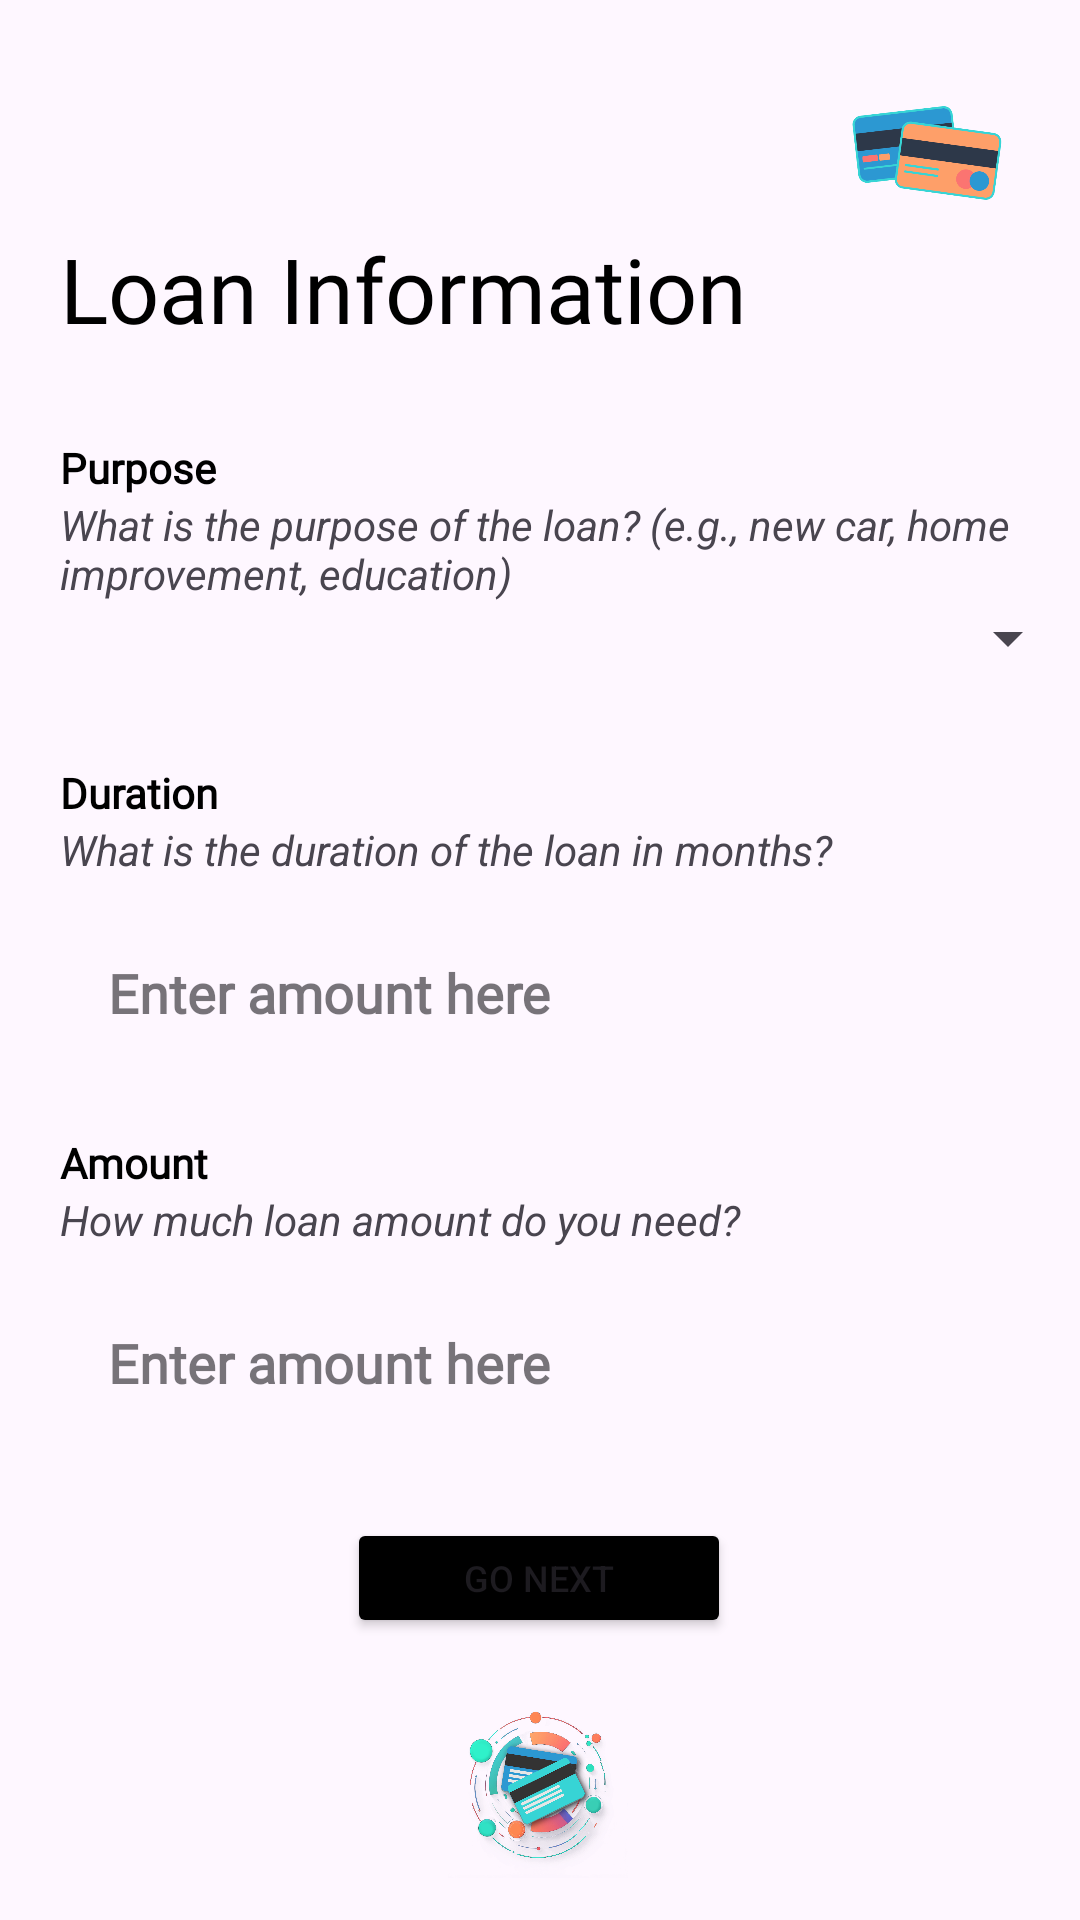

The Android layout XML behind this screen, and the referenced resources:
<!-- AndroidManifest.xml: application theme Theme.CreditPredict -->
<!-- res/layout/activity_loan.xml -->
<?xml version="1.0" encoding="utf-8"?>
<androidx.constraintlayout.widget.ConstraintLayout xmlns:android="http://schemas.android.com/apk/res/android"
    xmlns:app="http://schemas.android.com/apk/res-auto"
    xmlns:tools="http://schemas.android.com/tools"
    android:id="@+id/main"
    android:layout_width="match_parent"
    android:layout_height="match_parent"
    tools:context=".ui.LoanActivity">

    <ImageView
        android:id="@+id/iv_star"
        android:layout_width="50dp"
        android:layout_height="50dp"
        android:layout_margin="26dp"
        android:src="@drawable/credit_card"
        app:layout_constraintEnd_toEndOf="parent"
        app:layout_constraintTop_toTopOf="parent" />

    <TextView
        android:id="@+id/tv_title"
        android:layout_width="wrap_content"
        android:layout_height="wrap_content"
        android:layout_marginStart="20dp"
        android:fontFamily="@font/poppins_bold"
        android:text="Loan Information"
        android:textColor="@color/black"
        android:textSize="30sp"
        app:layout_constraintStart_toStartOf="parent"
        app:layout_constraintTop_toBottomOf="@id/iv_star" />

    <TextView
        android:id="@+id/tv_purpose"
        android:layout_width="wrap_content"
        android:layout_height="wrap_content"
        android:layout_marginTop="30dp"
        android:fontFamily="@font/poppins_regular"
        android:text="@string/purpose"
        android:textColor="@color/black"
        android:textStyle="bold"
        app:layout_constraintStart_toStartOf="@id/tv_title"
        app:layout_constraintTop_toBottomOf="@id/tv_title" />

    <TextView
        android:id="@+id/tv_sub_purpose"
        android:layout_width="400dp"
        android:layout_height="wrap_content"
        android:text="What is the purpose of the loan? (e.g., new car, home improvement, education)"
        android:textStyle="italic"
        app:layout_constraintTop_toBottomOf="@id/tv_purpose"
        app:layout_constraintStart_toStartOf="@id/tv_purpose"/>

    <Spinner
        android:layout_width="340dp"
        android:layout_height="wrap_content"
        android:id="@+id/sp_purpose"
        app:layout_constraintStart_toStartOf="@id/tv_title"
        app:layout_constraintTop_toBottomOf="@id/tv_sub_purpose"/>

    <TextView
        android:id="@+id/tv_duration"
        android:layout_width="wrap_content"
        android:layout_height="wrap_content"
        android:layout_marginTop="30dp"
        android:fontFamily="@font/poppins_regular"
        android:text="@string/duration"
        android:textColor="@color/black"
        android:textStyle="bold"
        app:layout_constraintStart_toStartOf="@id/tv_title"
        app:layout_constraintTop_toBottomOf="@id/sp_purpose" />

    <TextView
        android:id="@+id/tv_sub_duration"
        android:layout_width="340dp"
        android:layout_height="wrap_content"
        android:text="What is the duration of the loan in months?"
        android:textStyle="italic"
        app:layout_constraintTop_toBottomOf="@id/tv_duration"
        app:layout_constraintStart_toStartOf="@id/tv_duration"/>

    <com.google.android.material.textfield.TextInputLayout
        android:id="@+id/til_duration"
        style="@style/CustomTextInputLayout"
        android:layout_width="340dp"
        android:layout_height="wrap_content"
        app:boxStrokeColor="#00FF00"
        app:boxStrokeErrorColor="#00FF00"
        app:boxStrokeWidth="2dp"
        app:layout_constraintStart_toStartOf="@id/tv_title"
        app:layout_constraintTop_toBottomOf="@id/tv_sub_duration">

        <com.google.android.material.textfield.TextInputEditText
            style="@style/CustomEditText"
            android:layout_width="match_parent"
            android:layout_height="wrap_content"
            android:id="@+id/et_duration"
            android:inputType="number"
            android:fontFamily="@font/poppins_regular"
            android:hint="@string/enter_amount_here"
            android:textColorHint="@color/white"
            android:textStyle="bold" />
    </com.google.android.material.textfield.TextInputLayout>

    <TextView
        android:id="@+id/tv_amount"
        android:layout_width="wrap_content"
        android:layout_height="wrap_content"
        android:layout_marginTop="18dp"
        android:fontFamily="@font/poppins_regular"
        android:text="@string/amount"
        android:textColor="@color/black"
        android:textStyle="bold"
        app:layout_constraintStart_toStartOf="@id/tv_title"
        app:layout_constraintTop_toBottomOf="@id/til_duration" />

    <TextView
        android:id="@+id/tv_sub_amount"
        android:layout_width="340dp"
        android:layout_height="wrap_content"
        android:text="How much loan amount do you need?"
        android:textStyle="italic"
        app:layout_constraintTop_toBottomOf="@id/tv_amount"
        app:layout_constraintStart_toStartOf="@id/tv_title"/>

    <com.google.android.material.textfield.TextInputLayout
        android:id="@+id/til_amount"
        style="@style/CustomTextInputLayout"
        android:layout_width="340dp"
        android:layout_height="wrap_content"
        app:boxStrokeColor="#00FF00"
        app:boxStrokeErrorColor="#00FF00"
        app:boxStrokeWidth="2dp"
        app:layout_constraintStart_toStartOf="@id/tv_title"
        app:layout_constraintTop_toBottomOf="@id/tv_sub_amount">

        <com.google.android.material.textfield.TextInputEditText
            style="@style/CustomEditText"
            android:layout_width="match_parent"
            android:layout_height="wrap_content"
            android:id="@+id/et_amount"
            android:inputType="number"
            android:fontFamily="@font/poppins_regular"
            android:hint="@string/enter_amount_here"
            android:textColorHint="@color/white"
            android:textStyle="bold" />
    </com.google.android.material.textfield.TextInputLayout>

    <Button
        android:id="@+id/btn_next"
        android:layout_width="128dp"
        android:layout_height="40dp"
        android:layout_marginBottom="20dp"
        android:backgroundTint="@color/black"
        android:text="@string/go_next"
        android:textSize="12sp"
        app:layout_constraintBottom_toTopOf="@id/logo"
        app:layout_constraintEnd_toEndOf="parent"
        app:layout_constraintHorizontal_bias="0.498"
        app:layout_constraintStart_toStartOf="parent" />

    <ImageView
        android:id="@+id/logo"
        android:layout_width="60dp"
        android:layout_height="60dp"
        android:src="@drawable/logo_fix"
        app:layout_constraintBottom_toBottomOf="parent"
        app:layout_constraintEnd_toEndOf="parent"
        app:layout_constraintHorizontal_bias="0.498"
        app:layout_constraintStart_toStartOf="parent"
        app:layout_constraintTop_toTopOf="parent"
        app:layout_constraintVertical_bias="0.976" />

</androidx.constraintlayout.widget.ConstraintLayout>
<!-- resources referenced by this layout -->
<resources>
  <color name="black">#FF000000</color>
  <color name="white">#FFFFFFFF</color>
  <!-- drawable credit_card: png bitmap (drawable, 23478 bytes) -->
  <!-- drawable logo_fix: png bitmap (drawable, 767251 bytes) -->
  <string name="amount">Amount</string>
  <string name="duration">Duration</string>
  <string name="enter_amount_here">Enter amount here</string>
  <string name="go_next">Go Next</string>
  <string name="purpose">Purpose</string>
  <style name="CustomEditText" parent="Widget.AppCompat.EditText">
          <item name="android:background">@drawable/rounded_edit_text</item>
          <item name="android:padding">16dp</item>
          
          
      </style>
  <style name="CustomTextInputLayout" parent="Widget.MaterialComponents.TextInputLayout.OutlinedBox">
          <item name="boxBackgroundMode">none</item>
      </style>
  <style name="Theme.CreditPredict" parent="Base.Theme.CreditPredict" />
  <style name="Base.Theme.CreditPredict" parent="Theme.Material3.DayNight.NoActionBar">
          
          <item name="colorPrimary">@color/dark_blue</item>
          <item name="android:textColorHint">@color/white</item>
      </style>
  <color name="dark_blue">#23303E</color>
</resources>
